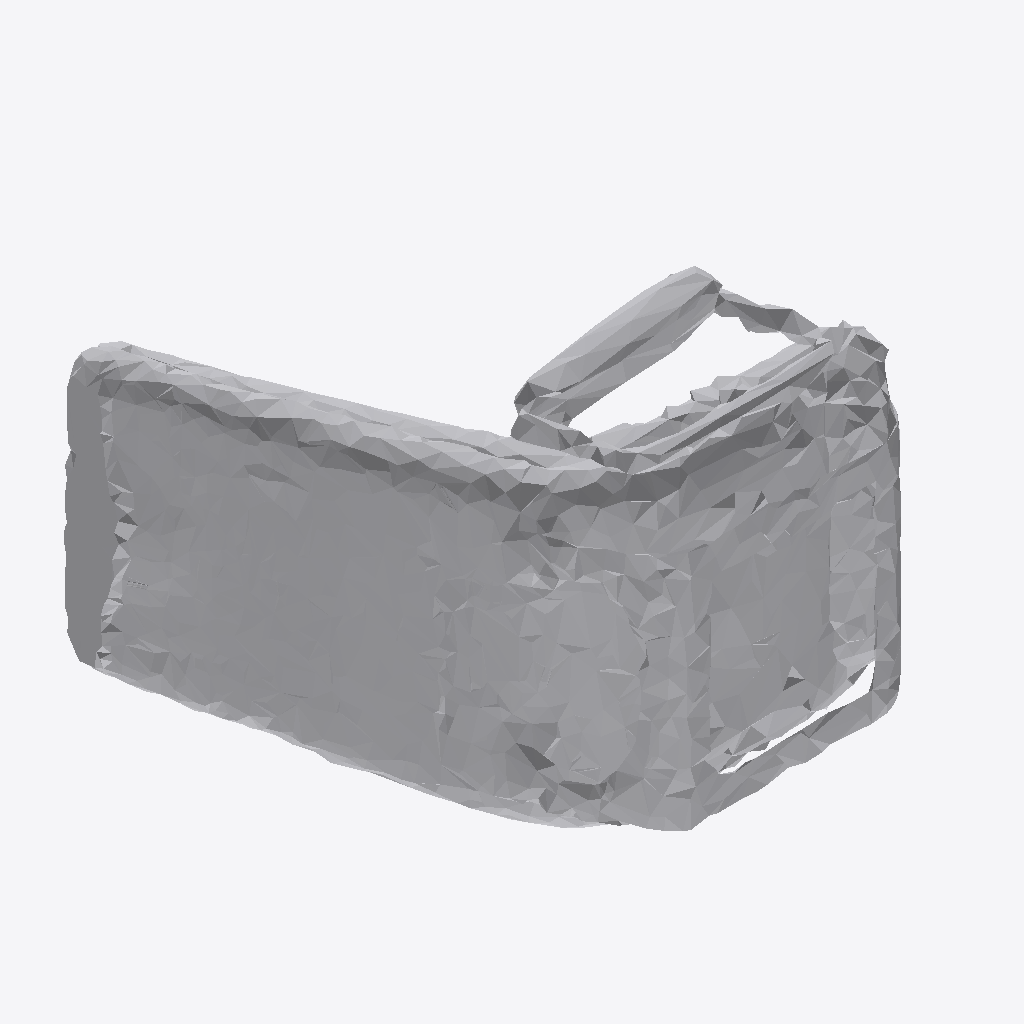
Isometric view of an IFC building model (IFC-SPF (STEP), schema IFC4, length unit metre), seen from the south-west, elements coloured by IFC class: 1 other element (light grey).
Extent 1.7 m × 1.9 m × 1.4 m (x, y, z). Storeys (1): Ground Floor at 0.00 m. Elements (1): 1 IfcFurniture.

HEADER;
FILE_DESCRIPTION(('ViewDefinition [CoordinationView]'),'2;1');
FILE_NAME('','2026-07-12T09:44:59',(''),(''),'IfcOpenShell 0.8.0','IfcOpenShell 0.8.0','');
FILE_SCHEMA(('IFC4'));
ENDSEC;
DATA;
#17=IFCPROJECT('3Q8_FAlXzARuqDTfK9J0wa',#5,'Office Project',$,$,$,$,(#15),#10);
#20=IFCSITE('0myGoMqW9B3eYEGK1_aAsl',#5,'Site',$,$,#19,$,$,.ELEMENT.,$,$,$,$,$);
#22=IFCBUILDING('0P6T6aWiLAUuUHEL73y5hG',#5,'Building',$,$,#21,$,$,.ELEMENT.,$,$,$);
#24=IFCBUILDINGSTOREY('2Mkc$D4jb3ZhCrn$r45Eqw',#5,'Ground Floor',$,$,#23,$,$,.ELEMENT.,0.0);
#35=IFCFURNITURE('3YnDZfLt93Yv$XLfhi_XY3',#5,'list04_office_chair',$,$,#34,#31,$,$);
ENDSEC;
